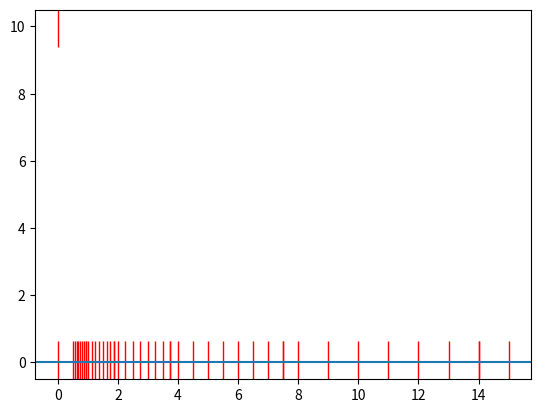

Generate this figure with matplotlib:
import matplotlib.pyplot as plt
import numpy as np

x = [0,
		0.5, 1, 2, 4, 8,
		0.5625, 1.125, 2.25, 4.5, 9,
		.625, 1.25, 2.5, 5, 10,
		.6875, 1.375, 2.75, 5.5, 11,
		.75, 1.5, 3, 6, 12,
		.8125, 1.625, 3.25, 6.5, 13,
		.875, 1.75, 3.5, 7, 14,
		.9375, 1.875, 3.75, 7.5, 14,
		.9375, 1.875, 3.75, 7.5, 15]
y = [0] * len(x)
x.append(0)
y.append(10)
s = [1] * len(x)
plt.plot(x, y, 'r|', ms=30)
plt.axhline(y=0, linestyle='-')

plt.show()